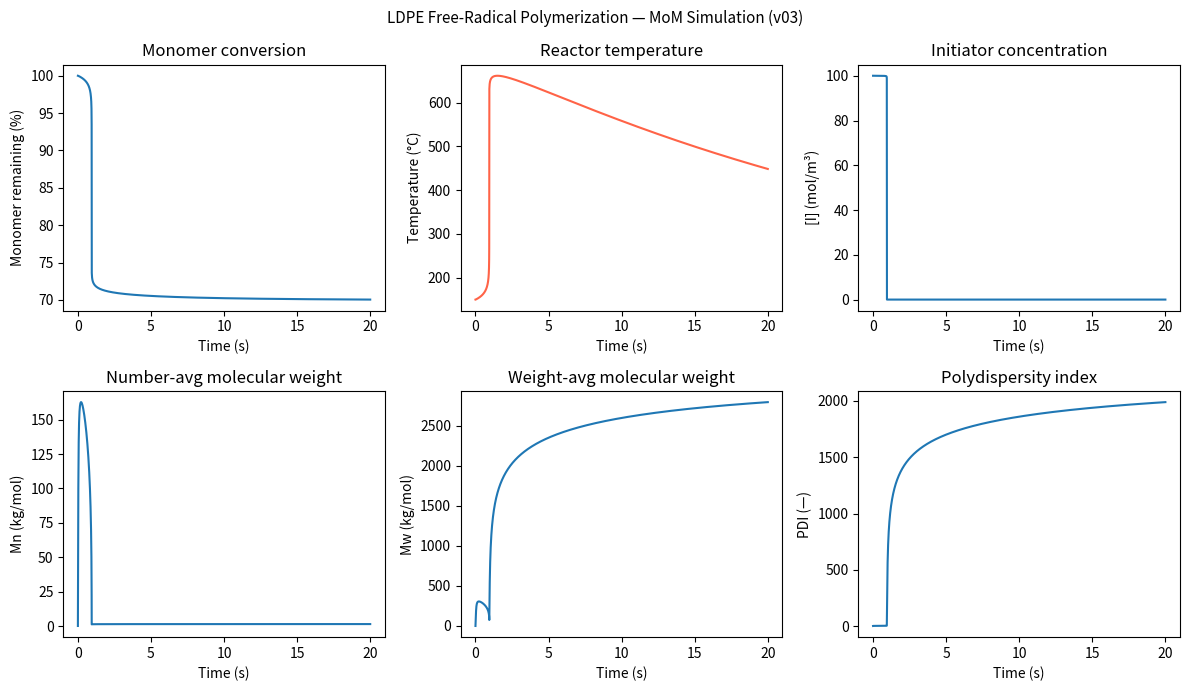

Write Python code to recreate this figure.
# %%
# Importing Packages
# %%
import numpy as np
import matplotlib.pyplot as plt
from scipy.integrate import solve_ivp

# =============================================================================
# LDPE Free-Radical Polymerization — Method of Moments + Energy Balance
# Version 03: Arrhenius temperature-dependent rate constants
#
# Changes from v02:
#   1. All six rate constants replaced by Arrhenius functions k(T) = A·exp(-Ea/RT).
#      Parameters sourced from Asteasuain et al. (2001), Buback et al. (1994),
#      Tobita (1993).  See inline references.
#   2. Fixed initial-condition swap: [I]→y[6], [M]→y[7]  (v02 had these reversed).
#   3. Fixed μ₃ closure guard: epsilon-additive scheme replaced by conditional
#      check as recommended in model doc v4.
#   4. rho set to literature-consistent constant (ideal-gas calculation removed;
#      ideal gas over-predicts density ~4× at supercritical LDPE conditions).
#   5. Switched integrator from odeint to solve_ivp(Radau) for stiff ODEs.
#
# Thermal note:
#   With these parameters the reactor may exhibit thermal runaway (adiabatic
#   ΔT for 30 % conversion ≈ 480 K).  This is physically consistent with
#   uncontrolled LDPE reactors.  To represent a controlled process, reduce D
#   (higher wall-area/volume ratio), increase U, or tune the initiator Ea/A.
#
# Unit system (must be consistent throughout):
#   Concentration : mol/m³
#   Rate constants: bimolecular → m³/(mol·s),  unimolecular (kd) → s⁻¹
#   Density (rho) : g/m³
#   Heat capacity : J/(g·K)
#   Energy        : J/mol
# =============================================================================

# %%
# ---- Physical / Process Constants ----------------------------------------
# %%
R_gas   = 8.3145          # J/(mol·K)
Mw_mono = 28.054          # g/mol  (ethylene, CH2=CH2)
f_eff   = 0.8             # initiator efficiency (dimensionless, 0.5–0.8)

# Reactor geometry
D       = 0.05            # m  — tube inner diameter (typical: 0.02–0.05 m)
U_heat  = 400.0           # W/(m²·K) = J/(s·m²·K)  — overall HTC

# Thermal properties of reaction mixture
# rho: supercritical ethylene at ~200 °C, ~2000–3000 bar
#   Ideal gas gives ~2400 kg/m³ (grossly overpredicts at these conditions).
#   PVT data / NIST webbook: ~500–700 kg/m³  → use 600 kg/m³ as representative.
rho     = 600_000.0       # g/m³  (= 600 kg/m³)

# Cp: ethylene monomer heat capacity at high pressure
#   Gas-phase Cp(C2H4) ≈ 42.9 J/(mol·K) = 1.53 J/(g·K)
#   Polymer (LDPE) Cp ≈ 2.1 J/(g·K)
#   Mixture (early conversion) ≈ 1.6–2.0 J/(g·K) → use 1.7 J/(g·K)
Cp      = 1.7             # J/(g·K)

# Heat of polymerization of ethylene
# Exothermic: ΔH_p ≈ −93 to −96 kJ/mol  (sign: negative = exothermic)
dH_p    = -93_000.0       # J/mol

# Cooling jacket temperature (constant — simplifying assumption)
# Must be lower than T_0 for the jacket to act as a coolant.
# Typical LDPE: feed enters at 150 °C, jacket at ~130–150 °C.
Tc_const = 140 + 273.15   # K  (140 °C)

# %%
# ---- Arrhenius Parameters ------------------------------------------------
# %%
# Reference:
#   kd  — Asteasuain et al. (2001), Brown et al. (2002)
#           representative DTBP-type high-temperature peroxide
#   kp  — Buback et al. (1994) Macromol. Chem. Phys. 196, 3267
#           high-pressure ethylene (pressure correction excluded)
#   ktc, ktd — Asteasuain et al. (2001), simplified (no gel-effect model)
#   ktrm — Bamford & Tompa (1953), adapted for ethylene
#   ktrp — Tobita (1993), Asteasuain et al. (2001)
#
# All bimolecular A values in m³/(mol·s).
# Temperature range validity: ~150–300 °C (423–573 K), 1000–3000 bar.

# Initiator decomposition  [s⁻¹]
A_kd   = 3.15e15          # s⁻¹
Ea_kd  = 155_000.0        # J/mol   (155 kJ/mol)

# Propagation  [m³/(mol·s)]
A_kp   = 6.58e4           # m³/(mol·s)
Ea_kp  = 29_500.0         # J/mol   ( 29.5 kJ/mol, Buback 1994)

# Termination by combination  [m³/(mol·s)]
A_ktc  = 2.0e5            # m³/(mol·s)
Ea_ktc = 5_000.0          # J/mol

# Termination by disproportionation  [m³/(mol·s)]
A_ktd  = 2.0e5            # m³/(mol·s)
Ea_ktd = 5_000.0          # J/mol

# Chain transfer to monomer  [m³/(mol·s)]
A_ktrm  = 1.5             # m³/(mol·s)
Ea_ktrm = 47_000.0        # J/mol   ( 47 kJ/mol)

# Chain transfer to polymer (LCB)  [m³/(mol·s)]
A_ktrp  = 3.0e-1          # m³/(mol·s)
Ea_ktrp = 50_000.0        # J/mol   ( 50 kJ/mol)


def arrhenius(A, Ea, T):
    """Return rate constant at temperature T [K]."""
    return A * np.exp(-Ea / (R_gas * T))


# %%
# ---- ODE System -----------------------------------------------------------
# %%
# State vector y (9 elements):
#   y[0] = λ₀   live radical 0th moment  [mol/m³]
#   y[1] = λ₁   live radical 1st moment  [mol/m³]
#   y[2] = λ₂   live radical 2nd moment  [mol/m³]
#   y[3] = μ₀   dead polymer 0th moment  [mol/m³]
#   y[4] = μ₁   dead polymer 1st moment  [mol/m³]
#   y[5] = μ₂   dead polymer 2nd moment  [mol/m³]
#   y[6] = [I]  initiator concentration  [mol/m³]
#   y[7] = [M]  monomer concentration    [mol/m³]
#   y[8] = T    reactor temperature      [K]

def rxn_odes(t, y):
    lamb0, lamb1, lamb2 = y[0], y[1], y[2]
    mu0,   mu1,   mu2   = y[3], y[4], y[5]
    ini,   mono,  T     = y[6], y[7], y[8]

    # --- Arrhenius: update all rate constants at current T ---
    kd   = arrhenius(A_kd,   Ea_kd,   T)
    kp   = arrhenius(A_kp,   Ea_kp,   T)
    ktc  = arrhenius(A_ktc,  Ea_ktc,  T)
    ktd  = arrhenius(A_ktd,  Ea_ktd,  T)
    ktrm = arrhenius(A_ktrm, Ea_ktrm, T)
    ktrp = arrhenius(A_ktrp, Ea_ktrp, T)

    # --- Hulburt & Katz closure: μ₃ ≈ μ₂(2μ₀μ₂ − μ₁²)/(μ₀·μ₁) ---
    eps = 1e-12
    if mu0 < eps or mu1 < eps:
        mu3 = 0.0
    else:
        mu3 = mu2 * (2.0 * mu0 * mu2 - mu1**2) / (mu0 * mu1)
    mu3 = max(mu3, 0.0)   # prevent negative values from numerical noise

    # --- Initiator and monomer ---
    dini_dt  = -kd * ini
    dmono_dt = -kp * mono * lamb0

    # --- Live radical moments ---
    # λ₀
    dlamb0_dt = (2.0 * f_eff * kd * ini
                 - (ktc + ktd) * lamb0**2)

    # λ₁
    dlamb1_dt = (kp   * mono * lamb0
                 + ktrm * mono * (lamb0 - lamb1)
                 + ktrp * (lamb0 * mu2 - lamb1 * mu1)
                 - (ktc + ktd) * lamb0 * lamb1)

    # λ₂
    dlamb2_dt = (kp   * mono * (2.0 * lamb1 + lamb0)
                 + ktrm * mono * (lamb0 - lamb2)
                 + ktrp * (lamb0 * mu3 - lamb2 * mu1)
                 - (ktc + ktd) * lamb0 * lamb2)

    # --- Dead polymer moments ---
    # μ₀  (LCB has zero net effect on chain count → no ktrp term)
    dmu0_dt = (ktrm * mono * lamb0
               + (0.5 * ktc + ktd) * lamb0**2)

    # μ₁
    dmu1_dt = (ktrm * mono * lamb1
               + ktrp * (lamb1 * mu1 - lamb0 * mu2)
               + (ktc + ktd) * lamb0 * lamb1)

    # μ₂
    dmu2_dt = (ktrm * mono * lamb2
               + ktd  * lamb0 * lamb2
               + ktc  * (lamb0 * lamb2 + lamb1**2)
               + ktrp * (lamb2 * mu1 - lamb0 * mu3))

    # --- Energy balance ---
    # dT/dτ = [(-ΔHp)/(ρ·Cp)] · kp·[M]·λ₀  −  [4U/(ρ·Cp·D)] · (T − Tc)
    # Units check (all m³-based):
    #   generation: [J/mol]/([g/m³]·[J/(g·K)]) · [m³/(mol·s)]·[mol/m³]·[mol/m³] = K/s ✓
    #   cooling:    [W/(m²·K)] / ([g/m³]·[J/(g·K)]·[m])                          = 1/s ✓
    dT_dt = ((-dH_p) / (rho * Cp) * kp * mono * lamb0
             - 4.0 * U_heat / (rho * Cp * D) * (T - Tc_const))

    return [dlamb0_dt, dlamb1_dt, dlamb2_dt,
            dmu0_dt,   dmu1_dt,   dmu2_dt,
            dini_dt,   dmono_dt,  dT_dt]


# %%
# ---- Initial Conditions ---------------------------------------------------
# %%
# Operating pressure ~2000 bar, T₀ = 150 °C
# [M]₀: supercritical ethylene density ~600 kg/m³ → 600,000 g/m³ / 28.054 g/mol ≈ 21,390 mol/m³
mono_0 = 2.005e4    # mol/m³   monomer (ethylene)
ini_0  = 100.0      # mol/m³   initiator (~0.5 % of monomer)
T_0    = 150 + 273.15   # K

y0 = np.zeros(9)
y0[0] = 0.0       # λ₀
y0[1] = 0.0       # λ₁
y0[2] = 0.0       # λ₂
y0[3] = 0.0       # μ₀
y0[4] = 0.0       # μ₁
y0[5] = 0.0       # μ₂
y0[6] = ini_0     # [I]   ← fixed (was swapped with mono in v02)
y0[7] = mono_0    # [M]   ← fixed
y0[8] = T_0       # T

# %%
# ---- Numerical Integration ------------------------------------------------
# %%
# Use Radau (implicit, A-stable) for stiff ODEs as recommended in model doc v4.
t_span = (0.0, 20.0)
t_eval = np.linspace(0.0, 20.0, 4000)

sol = solve_ivp(rxn_odes, t_span, y0,
                method='Radau',
                t_eval=t_eval,
                rtol=1e-6, atol=1e-10,
                dense_output=False)

t_res = sol.t
y_res = sol.y.T     # shape: (n_points, 9)

# %%
# ---- Post-processing: Molecular Weights -----------------------------------
# %%
lamb0_res = y_res[:, 0]
lamb1_res = y_res[:, 1]
lamb2_res = y_res[:, 2]
mu0_res   = y_res[:, 3]
mu1_res   = y_res[:, 4]
mu2_res   = y_res[:, 5]
ini_res   = y_res[:, 6]
mono_res  = y_res[:, 7]
T_res     = y_res[:, 8]

# Combine live + dead moments for overall MWD
eps = 1e-30
lam0_total = lamb0_res + mu0_res + eps
lam1_total = lamb1_res + mu1_res + eps
lam2_total = lamb2_res + mu2_res + eps

Mn_res  = Mw_mono * lam1_total / lam0_total           # g/mol
Mw_res  = Mw_mono * lam2_total / lam1_total           # g/mol
PDI_res = Mw_res / Mn_res

conversion = 1.0 - mono_res / mono_0

# %%
# ---- Plots ----------------------------------------------------------------
# %%
fig, axes = plt.subplots(2, 3, figsize=(12, 7))
fig.suptitle('LDPE Free-Radical Polymerization — MoM Simulation (v03)', fontsize=11)

axes[0, 0].plot(t_res, mono_res / mono_0 * 100)
axes[0, 0].set_ylabel('Monomer remaining (%)')
axes[0, 0].set_xlabel('Time (s)')
axes[0, 0].set_title('Monomer conversion')

axes[0, 1].plot(t_res, T_res - 273.15, color='tomato')
axes[0, 1].set_ylabel('Temperature (°C)')
axes[0, 1].set_xlabel('Time (s)')
axes[0, 1].set_title('Reactor temperature')

axes[0, 2].plot(t_res, ini_res)
axes[0, 2].set_ylabel('[I] (mol/m³)')
axes[0, 2].set_xlabel('Time (s)')
axes[0, 2].set_title('Initiator concentration')

axes[1, 0].plot(t_res, Mn_res / 1000)
axes[1, 0].set_ylabel('Mn (kg/mol)')
axes[1, 0].set_xlabel('Time (s)')
axes[1, 0].set_title('Number-avg molecular weight')

axes[1, 1].plot(t_res, Mw_res / 1000)
axes[1, 1].set_ylabel('Mw (kg/mol)')
axes[1, 1].set_xlabel('Time (s)')
axes[1, 1].set_title('Weight-avg molecular weight')

axes[1, 2].plot(t_res, PDI_res)
axes[1, 2].set_ylabel('PDI (—)')
axes[1, 2].set_xlabel('Time (s)')
axes[1, 2].set_title('Polydispersity index')

plt.tight_layout()
plt.savefig('ldpe_simulation_v03.png', dpi=150)
plt.show()

# %%
# ---- Print summary at end of simulation ----------------------------------
# %%
print('=== Simulation Summary (t = {:.2f} s) ==='.format(t_res[-1]))
print(f'  Monomer conversion : {conversion[-1]*100:.1f} %')
print(f'  Temperature        : {T_res[-1]-273.15:.1f} °C')
print(f'  Mn                 : {Mn_res[-1]/1000:.2f} kg/mol')
print(f'  Mw                 : {Mw_res[-1]/1000:.2f} kg/mol')
print(f'  PDI                : {PDI_res[-1]:.2f}')
